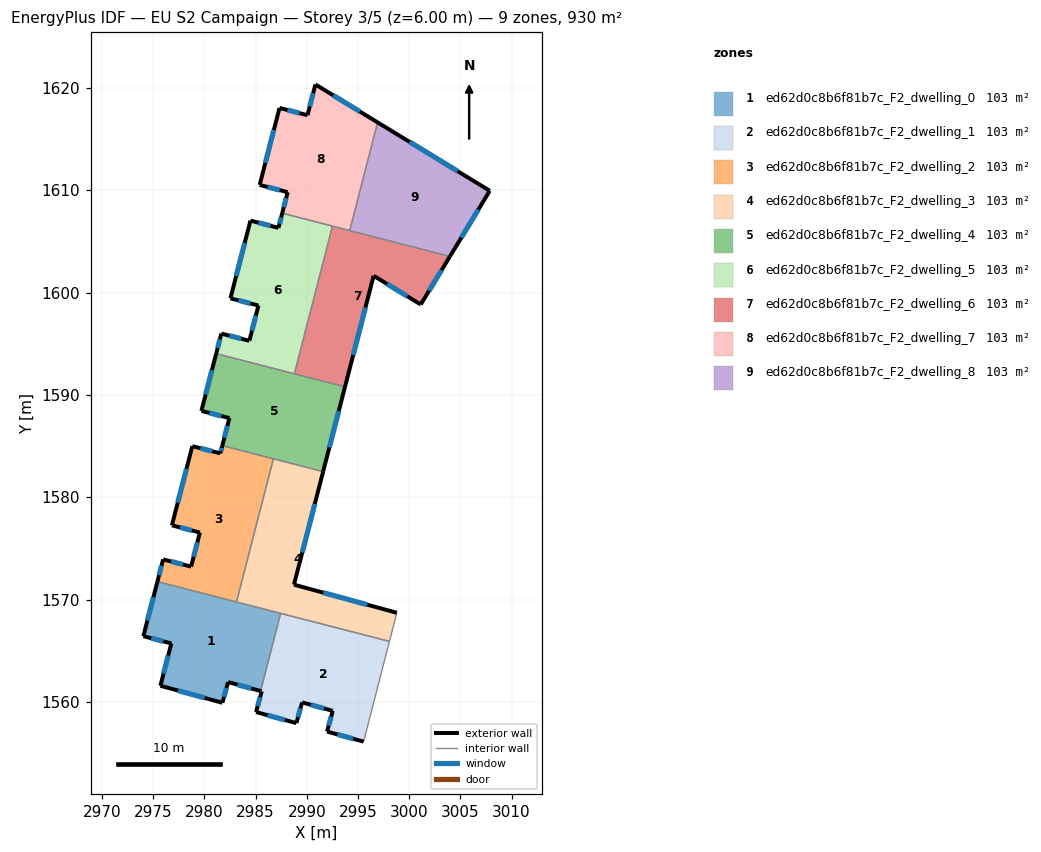
=== STOREY PLAN SPEC (per zone: floor XY polygon, exterior-wall plan segments, windows/doors) ===
zone 1: ed62d0c8b6f81b7c_F2_dwelling_0  (103.3 m²)
  floor: (2987.44, 1568.65) (2985.48, 1561.07) (2982.31, 1561.94) (2981.75, 1559.92) (2975.70, 1561.58) (2976.76, 1565.72) (2974.03, 1566.42) (2975.40, 1571.76)
  exterior wall: (2975.70, 1561.58) – (2981.75, 1559.92)  [6.3 m]
    window: (2977.43, 1561.10) – (2980.02, 1560.39)  [3.5 m²]
  exterior wall: (2976.76, 1565.72) – (2975.70, 1561.58)  [4.3 m]
    window: (2976.46, 1564.54) – (2976.00, 1562.76)  [2.4 m²]
  exterior wall: (2974.03, 1566.42) – (2976.76, 1565.72)  [2.8 m]
    window: (2974.81, 1566.22) – (2975.98, 1565.92)  [1.6 m²]
  exterior wall: (2975.40, 1571.76) – (2974.03, 1566.42)  [5.5 m]
    window: (2975.01, 1570.23) – (2974.42, 1567.95)  [3.0 m²]
  exterior wall: (2982.31, 1561.94) – (2985.48, 1561.07)  [3.3 m]
    window: (2983.21, 1561.69) – (2984.58, 1561.31)  [1.8 m²]
  exterior wall: (2981.75, 1559.92) – (2982.31, 1561.94)  [2.1 m]
    window: (2981.91, 1560.49) – (2982.15, 1561.36)  [1.2 m²]
  interior walls: 3
zone 2: ed62d0c8b6f81b7c_F2_dwelling_1  (103.3 m²)
  floor: (2998.07, 1565.91) (2995.55, 1556.12) (2991.98, 1557.10) (2992.53, 1559.13) (2989.53, 1559.95) (2988.98, 1557.93) (2985.04, 1559.01) (2985.59, 1561.04) (2985.48, 1561.07) (2987.44, 1568.65)
  exterior wall: (2988.98, 1557.93) – (2989.53, 1559.95)  [2.1 m]
    window: (2989.14, 1558.51) – (2989.38, 1559.37)  [1.2 m²]
  exterior wall: (2985.04, 1559.01) – (2988.98, 1557.93)  [4.1 m]
    window: (2986.16, 1558.70) – (2987.85, 1558.24)  [2.3 m²]
  exterior wall: (2985.59, 1561.04) – (2985.04, 1559.01)  [2.1 m]
    window: (2985.44, 1560.46) – (2985.20, 1559.59)  [1.2 m²]
  exterior wall: (2985.48, 1561.07) – (2985.59, 1561.04)  [0.1 m]
    window: (2985.52, 1561.06) – (2985.56, 1561.04)  [0.1 m²]
  exterior wall: (2991.98, 1557.10) – (2995.55, 1556.12)  [3.7 m]
    window: (2993.00, 1556.82) – (2994.53, 1556.40)  [2.0 m²]
  exterior wall: (2992.53, 1559.13) – (2991.98, 1557.10)  [2.1 m]
    window: (2992.37, 1558.55) – (2992.14, 1557.68)  [1.2 m²]
  exterior wall: (2989.53, 1559.95) – (2992.53, 1559.13)  [3.1 m]
    window: (2990.39, 1559.72) – (2991.68, 1559.36)  [1.7 m²]
  interior walls: 3
zone 3: ed62d0c8b6f81b7c_F2_dwelling_2  (103.3 m²)
  floor: (2986.73, 1583.75) (2983.13, 1569.76) (2975.40, 1571.76) (2975.96, 1573.92) (2978.70, 1573.22) (2979.55, 1576.55) (2976.82, 1577.25) (2978.81, 1584.99) (2981.55, 1584.28) (2981.74, 1585.04)
  exterior wall: (2978.70, 1573.22) – (2975.96, 1573.92)  [2.8 m]
    window: (2977.91, 1573.42) – (2976.74, 1573.72)  [1.6 m²]
  exterior wall: (2979.55, 1576.55) – (2978.70, 1573.22)  [3.4 m]
    window: (2979.31, 1575.60) – (2978.94, 1574.17)  [1.9 m²]
  exterior wall: (2976.82, 1577.25) – (2979.55, 1576.55)  [2.8 m]
    window: (2977.60, 1577.05) – (2978.77, 1576.75)  [1.6 m²]
  exterior wall: (2978.81, 1584.99) – (2976.82, 1577.25)  [8.0 m]
    window: (2978.24, 1582.78) – (2977.39, 1579.46)  [4.4 m²]
  exterior wall: (2981.55, 1584.28) – (2978.81, 1584.99)  [2.8 m]
    window: (2980.77, 1584.48) – (2979.59, 1584.79)  [1.6 m²]
  exterior wall: (2981.74, 1585.04) – (2981.55, 1584.28)  [0.8 m]
    window: (2981.69, 1584.82) – (2981.60, 1584.50)  [0.4 m²]
  exterior wall: (2975.96, 1573.92) – (2975.40, 1571.76)  [2.2 m]
    window: (2975.80, 1573.30) – (2975.56, 1572.38)  [1.2 m²]
  interior walls: 3
zone 4: ed62d0c8b6f81b7c_F2_dwelling_3  (103.3 m²)
  floor: (2991.59, 1582.50) (2988.74, 1571.46) (2998.79, 1568.71) (2998.07, 1565.91) (2983.13, 1569.76) (2986.73, 1583.75)
  exterior wall: (2988.74, 1571.46) – (2991.59, 1582.50)  [11.4 m]
    window: (2989.56, 1574.61) – (2990.78, 1579.34)  [6.3 m²]
  exterior wall: (2998.79, 1568.71) – (2988.74, 1571.46)  [10.4 m]
    window: (2995.92, 1569.49) – (2991.62, 1570.67)  [5.7 m²]
  interior walls: 5
zone 5: ed62d0c8b6f81b7c_F2_dwelling_4  (103.3 m²)
  floor: (2993.73, 1590.78) (2991.59, 1582.50) (2981.74, 1585.04) (2982.44, 1587.73) (2979.70, 1588.43) (2981.14, 1594.03)
  exterior wall: (2979.70, 1588.43) – (2982.44, 1587.73)  [2.8 m]
    window: (2980.48, 1588.23) – (2981.66, 1587.93)  [1.6 m²]
  exterior wall: (2981.14, 1594.03) – (2979.70, 1588.43)  [5.8 m]
    window: (2980.73, 1592.43) – (2980.11, 1590.03)  [3.2 m²]
  exterior wall: (2991.59, 1582.50) – (2993.73, 1590.78)  [8.6 m]
    window: (2992.20, 1584.87) – (2993.12, 1588.42)  [4.7 m²]
  exterior wall: (2982.44, 1587.73) – (2981.74, 1585.04)  [2.8 m]
    window: (2982.24, 1586.96) – (2981.94, 1585.81)  [1.5 m²]
  interior walls: 4
zone 6: ed62d0c8b6f81b7c_F2_dwelling_5  (103.3 m²)
  floor: (2992.50, 1606.48) (2988.78, 1592.06) (2981.14, 1594.03) (2981.65, 1595.99) (2984.38, 1595.28) (2985.27, 1598.73) (2982.54, 1599.43) (2984.49, 1607.02) (2987.23, 1606.32) (2987.60, 1607.75)
  exterior wall: (2984.38, 1595.28) – (2981.65, 1595.99)  [2.8 m]
    window: (2983.60, 1595.48) – (2982.43, 1595.78)  [1.6 m²]
  exterior wall: (2985.27, 1598.73) – (2984.38, 1595.28)  [3.6 m]
    window: (2985.02, 1597.74) – (2984.64, 1596.27)  [2.0 m²]
  exterior wall: (2982.54, 1599.43) – (2985.27, 1598.73)  [2.8 m]
    window: (2983.32, 1599.23) – (2984.49, 1598.93)  [1.6 m²]
  exterior wall: (2984.49, 1607.02) – (2982.54, 1599.43)  [7.8 m]
    window: (2983.93, 1604.85) – (2983.10, 1601.60)  [4.3 m²]
  exterior wall: (2987.23, 1606.32) – (2984.49, 1607.02)  [2.8 m]
    window: (2986.45, 1606.52) – (2985.28, 1606.82)  [1.6 m²]
  exterior wall: (2987.60, 1607.75) – (2987.23, 1606.32)  [1.5 m]
    window: (2987.49, 1607.34) – (2987.33, 1606.73)  [0.8 m²]
  exterior wall: (2981.65, 1595.99) – (2981.14, 1594.03)  [2.0 m]
    window: (2981.50, 1595.43) – (2981.29, 1594.59)  [1.1 m²]
  interior walls: 3
zone 7: ed62d0c8b6f81b7c_F2_dwelling_6  (103.3 m²)
  floor: (3003.98, 1603.53) (3001.13, 1598.83) (2996.53, 1601.63) (2993.73, 1590.78) (2988.78, 1592.06) (2992.50, 1606.48)
  exterior wall: (3001.13, 1598.83) – (3003.98, 1603.53)  [5.5 m]
    window: (3001.94, 1600.17) – (3003.17, 1602.18)  [3.0 m²]
  exterior wall: (2996.53, 1601.63) – (3001.13, 1598.83)  [5.4 m]
    window: (2997.84, 1600.83) – (2999.81, 1599.63)  [3.0 m²]
  exterior wall: (2993.73, 1590.78) – (2996.53, 1601.63)  [11.2 m]
    window: (2994.53, 1593.88) – (2995.73, 1598.53)  [6.2 m²]
  interior walls: 4
zone 8: ed62d0c8b6f81b7c_F2_dwelling_7  (103.3 m²)
  floor: (2996.92, 1616.62) (2994.19, 1606.05) (2987.60, 1607.75) (2988.13, 1609.80) (2985.39, 1610.51) (2987.33, 1618.03) (2990.07, 1617.32) (2990.84, 1620.33)
  exterior wall: (2988.13, 1609.80) – (2987.60, 1607.75)  [2.1 m]
    window: (2987.98, 1609.22) – (2987.75, 1608.33)  [1.2 m²]
  exterior wall: (2985.39, 1610.51) – (2988.13, 1609.80)  [2.8 m]
    window: (2986.17, 1610.31) – (2987.35, 1610.00)  [1.6 m²]
  exterior wall: (2987.33, 1618.03) – (2985.39, 1610.51)  [7.8 m]
    window: (2986.78, 1615.88) – (2985.95, 1612.66)  [4.3 m²]
  exterior wall: (2990.07, 1617.32) – (2987.33, 1618.03)  [2.8 m]
    window: (2989.29, 1617.53) – (2988.11, 1617.83)  [1.6 m²]
  exterior wall: (2990.84, 1620.33) – (2990.07, 1617.32)  [3.1 m]
    window: (2990.62, 1619.47) – (2990.29, 1618.18)  [1.7 m²]
  exterior wall: (2996.92, 1616.62) – (2990.84, 1620.33)  [7.1 m]
    window: (2995.18, 1617.68) – (2992.58, 1619.27)  [3.9 m²]
  interior walls: 3
zone 9: ed62d0c8b6f81b7c_F2_dwelling_8  (103.3 m²)
  floor: (3007.87, 1609.94) (3003.98, 1603.53) (2994.19, 1606.05) (2996.92, 1616.62)
  exterior wall: (3007.87, 1609.94) – (2996.92, 1616.62)  [12.8 m]
    window: (3004.74, 1611.85) – (3000.05, 1614.71)  [7.1 m²]
  exterior wall: (3003.98, 1603.53) – (3007.87, 1609.94)  [7.5 m]
    window: (3005.09, 1605.36) – (3006.76, 1608.11)  [4.1 m²]
  interior walls: 2

=== DERIVED (storey summary) ===
Building: EU S2 Campaign
Storey: 3 of 5  (floor level z = 6.00 m)
Storey gross floor area: 929.9 m²
Zones on this storey: 9
  - ed62d0c8b6f81b7c_F2_dwelling_0: floor 103.3 m²; exterior wall 24.3 m (72.8 m²); 6 window(s) 13.4 m²; WWR 18.4%
  - ed62d0c8b6f81b7c_F2_dwelling_1: floor 103.3 m²; exterior wall 17.3 m (51.9 m²); 7 window(s) 9.5 m²; WWR 18.4%
  - ed62d0c8b6f81b7c_F2_dwelling_2: floor 103.3 m²; exterior wall 22.9 m (68.7 m²); 7 window(s) 12.6 m²; WWR 18.4%
  - ed62d0c8b6f81b7c_F2_dwelling_3: floor 103.3 m²; exterior wall 21.8 m (65.5 m²); 2 window(s) 12.0 m²; WWR 18.4%
  - ed62d0c8b6f81b7c_F2_dwelling_4: floor 103.3 m²; exterior wall 19.9 m (59.8 m²); 4 window(s) 11.0 m²; WWR 18.4%
  - ed62d0c8b6f81b7c_F2_dwelling_5: floor 103.3 m²; exterior wall 23.4 m (70.1 m²); 7 window(s) 12.9 m²; WWR 18.4%
  - ed62d0c8b6f81b7c_F2_dwelling_6: floor 103.3 m²; exterior wall 22.1 m (66.3 m²); 3 window(s) 12.2 m²; WWR 18.4%
  - ed62d0c8b6f81b7c_F2_dwelling_7: floor 103.3 m²; exterior wall 25.8 m (77.3 m²); 6 window(s) 14.2 m²; WWR 18.4%
  - ed62d0c8b6f81b7c_F2_dwelling_8: floor 103.3 m²; exterior wall 20.3 m (61.0 m²); 2 window(s) 11.2 m²; WWR 18.4%
Zone adjacency (shared interzone walls):
  - ed62d0c8b6f81b7c_F2_dwelling_0 ↔ ed62d0c8b6f81b7c_F2_dwelling_1
  - ed62d0c8b6f81b7c_F2_dwelling_0 ↔ ed62d0c8b6f81b7c_F2_dwelling_2
  - ed62d0c8b6f81b7c_F2_dwelling_0 ↔ ed62d0c8b6f81b7c_F2_dwelling_3
  - ed62d0c8b6f81b7c_F2_dwelling_1 ↔ ed62d0c8b6f81b7c_F2_dwelling_3
  - ed62d0c8b6f81b7c_F2_dwelling_2 ↔ ed62d0c8b6f81b7c_F2_dwelling_3
  - ed62d0c8b6f81b7c_F2_dwelling_2 ↔ ed62d0c8b6f81b7c_F2_dwelling_4
  - ed62d0c8b6f81b7c_F2_dwelling_3 ↔ ed62d0c8b6f81b7c_F2_dwelling_4
  - ed62d0c8b6f81b7c_F2_dwelling_4 ↔ ed62d0c8b6f81b7c_F2_dwelling_5
  - ed62d0c8b6f81b7c_F2_dwelling_4 ↔ ed62d0c8b6f81b7c_F2_dwelling_6
  - ed62d0c8b6f81b7c_F2_dwelling_5 ↔ ed62d0c8b6f81b7c_F2_dwelling_6
  - ed62d0c8b6f81b7c_F2_dwelling_5 ↔ ed62d0c8b6f81b7c_F2_dwelling_7
  - ed62d0c8b6f81b7c_F2_dwelling_6 ↔ ed62d0c8b6f81b7c_F2_dwelling_7
  - ed62d0c8b6f81b7c_F2_dwelling_6 ↔ ed62d0c8b6f81b7c_F2_dwelling_8
  - ed62d0c8b6f81b7c_F2_dwelling_7 ↔ ed62d0c8b6f81b7c_F2_dwelling_8